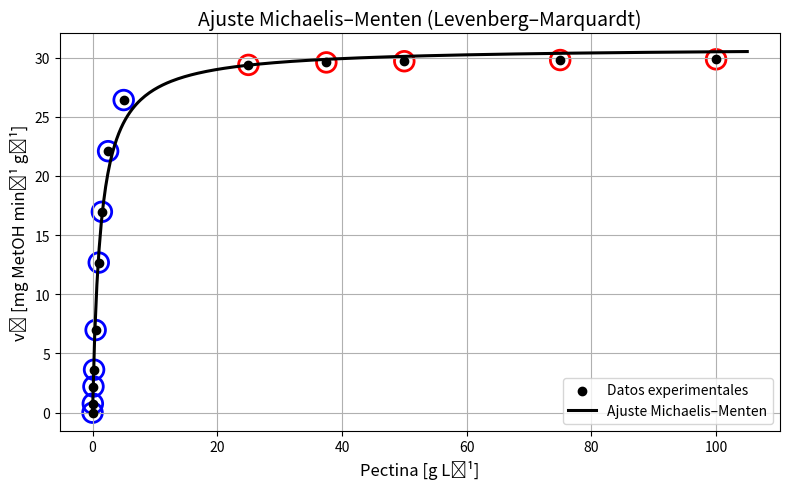
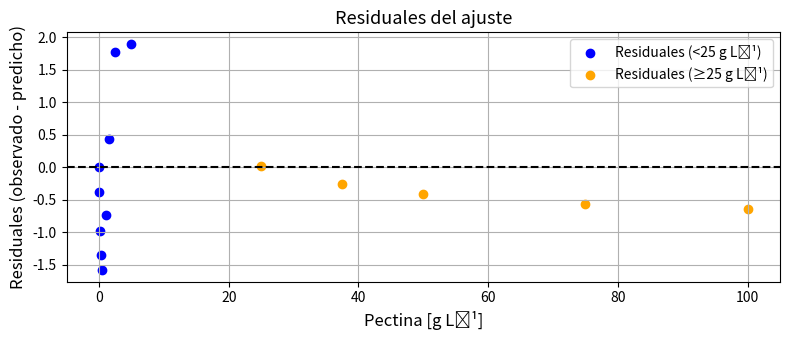

Here is the Python script that generated these plots, in order:
import numpy as np 
from scipy.optimize import curve_fit
import matplotlib.pyplot as plt
import pandas as pd

# --- Experimental data ---
# S : concentración de sustrato (pectina) en g/L
# v0: velocidad inicial medida (mg MetOH min⁻¹ g⁻¹)
S = np.array([0.0, 0.05, 0.15, 0.25, 0.5, 1.0, 1.5, 2.5, 5.0, 25.0, 37.5, 50.0, 75.0, 100.0])
v0 = np.array([0.0, 0.76, 2.21, 3.63, 6.98, 12.68, 16.97, 22.09, 26.41, 29.38, 29.59, 29.69, 29.79, 29.85])

# --- Michaelis–Menten model ---
# Esta función define la ecuación clásica:
# v = (Vmax * S) / (Km + S)
# curve_fit ajustará Vmax y Km para minimizar el error.
def mm_model(S, Vmax, Km):
    return Vmax * S / (Km + S)

# --- Initial guesses (estimaciones iniciales para el ajuste) ---
# curve_fit necesita aproximaciones para Vmax y Km (parámetros a optimizar).

# Se estima Vmax como ~5% mayor que el valor máximo experimental
Vmax_guess = np.max(v0) * 1.05

# Se encuentra el S cuya velocidad está más cerca de la mitad de Vmax
# Esto permite estimar Km aproximadamente (definición de Km).
half = Vmax_guess / 2.0
idx = np.argmin(np.abs(v0 - half))

# Si la concentración en ese índice es válida, se usa como Km_guess
Km_guess = S[idx] if S[idx] > 0 else 1.0

# Vector con estimaciones iniciales
p0 = [Vmax_guess, Km_guess]

# --- Nonlinear fit ---
# curve_fit ajusta el modelo a los datos experimentales usando:
# - método LM (Levenberg–Marquardt)
# - mm_model como función objetivo
# - p0 como valores iniciales
# Devuelve:
#   popt = parámetros óptimos [Vmax, Km]
#   pcov = matriz de covarianza (para calcular error estándar)
popt, pcov = curve_fit(mm_model, S, v0, p0=p0, method='lm', maxfev=100000)
Vmax_fit, Km_fit = popt

# Error estándar de los parámetros = sqrt(diagonal de la matriz de covarianza)
perr = np.sqrt(np.diag(pcov))
Vmax_se, Km_se = perr

# --- Predictions and R² ---
# Se calculan las velocidades predichas con el modelo ajustado
v_pred = mm_model(S, *popt)

# Suma de cuadrados de residuos (error del modelo)
SS_res = np.sum((v0 - v_pred)**2)

# Suma total de cuadrados (variabilidad de los datos)
SS_tot = np.sum((v0 - np.mean(v0))**2)

# Coeficiente de determinación (bondad del ajuste)
R2 = 1 - SS_res/SS_tot

# --- PRINT RESULTS ---
print("===== Parámetros cinéticos (Michaelis–Menten) =====")
print(f"Vmax = {Vmax_fit:.4f} ± {Vmax_se:.4f} mg MetOH min⁻¹ g⁻¹")
print(f"Km   = {Km_fit:.4f} ± {Km_se:.4f} g L⁻¹")
print(f"R²   = {R2:.5f}")
print("====================================================")

# --- Plot data + fit ---
# S_plot: rango continuo de S para dibujar la curva suave
S_plot = np.linspace(0, np.max(S)*1.05, 300)
# v_plot: curva predicha usando los parámetros ajustados
v_plot = mm_model(S_plot, *popt)

plt.figure(figsize=(8,5))

# Puntos experimentales en negro
plt.scatter(S, v0, color="black", label="Datos experimentales", zorder=3)

# Se rodean los puntos:
# - azul si S < 25
# - rojo si S >= 25
# Los puntos siguen siendo negros, solo se añade un borde coloreado
for x, y in zip(S, v0):
    edge = "blue" if x < 25 else "red"
    plt.scatter(x, y, s=200, facecolors='none', edgecolors=edge, linewidth=2)

# Curva ajustada en negro
plt.plot(S_plot, v_plot, color="black", linewidth=2.2, label="Ajuste Michaelis–Menten")

plt.xlabel("Pectina [g L⁻¹]", fontsize=12)
plt.ylabel("v₀ [mg MetOH min⁻¹ g⁻¹]", fontsize=12)
plt.title("Ajuste Michaelis–Menten (Levenberg–Marquardt)", fontsize=14)
plt.legend()
plt.grid(True)
plt.tight_layout()
plt.show()

# --- Residual plot ---
# Residuales = observado – predicho
residuals = v0 - v_pred

# Se separan las regiones <25 y ≥25 para colorearlas
S_low = S[S < 25]
S_high = S[S >= 25]

plt.figure(figsize=(8,3.5))
plt.axhline(0, linestyle='--', color="black")  # referencia horizontal

# Residuales de cada región
plt.scatter(S_low, residuals[S < 25], color="blue", label="Residuales (<25 g L⁻¹)")
plt.scatter(S_high, residuals[S >= 25], color="orange", label="Residuales (≥25 g L⁻¹)")

plt.xlabel("Pectina [g L⁻¹]", fontsize=12)
plt.ylabel("Residuales (observado - predicho)", fontsize=12)
plt.title("Residuales del ajuste", fontsize=13)
plt.legend()
plt.grid(True)
plt.tight_layout()
plt.show()
